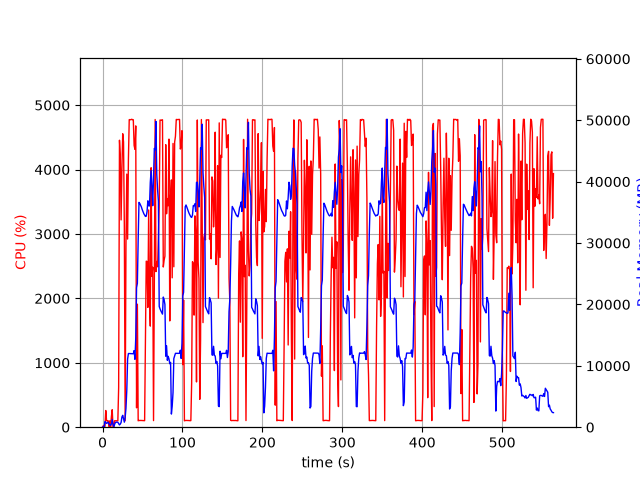

The table this chart was drawn from, first rows:
elapsed_time, nproc, cpu, mem_real, mem_virtual
3.695487976074219e-05, 1, 0.0, 7.977, 3185
1.006, 2, 23.8, 55.96, 240.1
2.014, 2, 2.0, 62.91, 246.6
3.022, 5, 13.9, 916.7, 2978
4.029, 5, 259.1, 784.6, 2626
5.037, 3, 101.2, 617.7, 2083
6.045, 3, 99.2, 720.5, 2179
7.053, 3, 99.2, 806, 2291
8.061, 5, 3.0, 557.5, 2513
9.069, 3, 99.2, 354.2, 1707
10.08, 3, 3.0, 300.5, 1663
11.08, 4, 163.6, 546.9, 2296
12.09, 8, 271.5, 1258, 4079
13.1, 5, 2.0, 446.6, 2378
14.11, 1, 6.9, 69.61, 736.1
15.12, 1, 100.1, 473.6, 1980
16.13, 1, 99.2, 769.6, 3266
17.13, 1, 99.4, 815.7, 2754
18.14, 1, 100.2, 812, 2754
19.15, 1, 100.2, 812, 2754
20.16, 1, 617.1, 573.4, 6736
21.18, 1, 4455, 373, 6746
22.19, 1, 4206, 509.1, 6772
23.21, 1, 3218, 766.6, 7344
24.23, 1, 4017, 1665, 7344
25.25, 1, 4556, 1935, 7344
26.26, 1, 4428, 1413, 7352
27.28, 1, 3098, 816.4, 8376
28.29, 1, 100.1, 1606, 9428
29.3, 1, 2813, 3059, 9460
30.34, 1, 3929, 6036, 13852
31.35, 1, 2921, 11107, 25664
32.36, 1, 4155, 12005, 25664
33.38, 1, 4774, 11997, 25664
34.4, 1, 4775, 11978, 25664
35.42, 1, 4773, 11973, 25664
36.44, 1, 4781, 11973, 25664
37.46, 1, 4775, 11973, 25664
38.48, 1, 4773, 11963, 25664
39.5, 1, 4373, 12475, 25664
40.52, 1, 4314, 11055, 25664
41.54, 1, 4678, 14492, 31232
42.56, 1, 300.9, 22726, 41768
43.57, 1, 1910, 23436, 62248
44.58, 1, 99.3, 30534, 62248
45.59, 1, 106.2, 36620, 62248
46.6, 1, 103.1, 36443, 62248
47.6, 1, 105.1, 36170, 62248
48.61, 1, 104.1, 35868, 62248
49.62, 1, 103.2, 35448, 62248
50.63, 1, 103.2, 35093, 62248
51.63, 1, 100.3, 34778, 62248
52.64, 1, 101.2, 34545, 62248
53.65, 1, 1338, 34334, 62248
54.67, 1, 2578, 34372, 62248
55.67, 1, 2573, 35123, 62248
56.69, 1, 1860, 36879, 62248
57.71, 1, 3372, 36070, 62248
58.74, 1, 1998, 36039, 86824
59.75, 1, 1570, 39889, 86824
... 497 more rows
